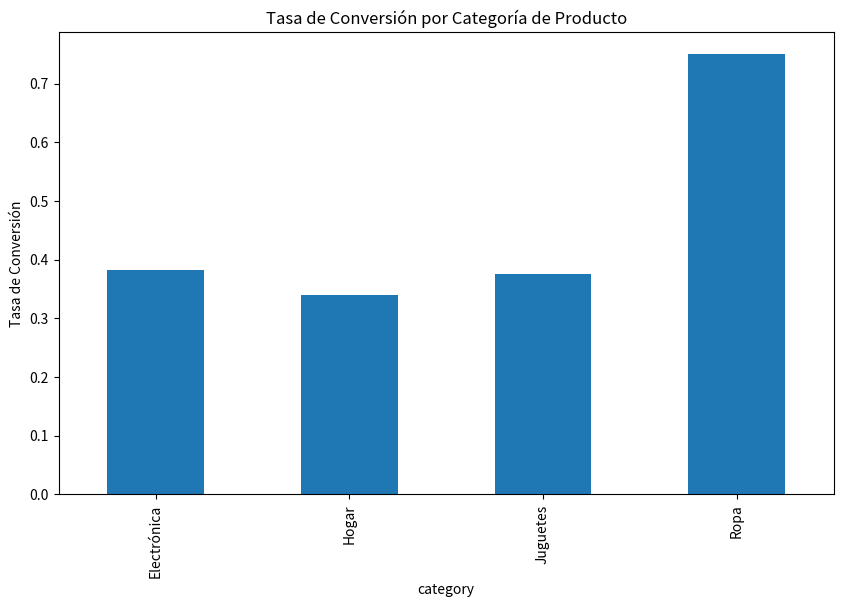

The matplotlib source for this figure: (Note: this script raises an exception after producing the figure.)
import pandas as pd
import numpy as np
import matplotlib.pyplot as plt

# 1. Crear DataFrames de ejemplo (reemplaza con tus datos reales)
np.random.seed(42)
n_products = 10
n_users = 50
n_transactions = 100
n_reviews = 150

products = pd.DataFrame({
    'product_id': range(1, n_products + 1),
    'category': np.random.choice(['Electrónica', 'Ropa', 'Hogar', 'Juguetes'], n_products),
    'price': np.random.uniform(10, 200, n_products)
})

users = pd.DataFrame({
    'user_id': range(1, n_users + 1),
    'age': np.random.randint(18, 65, n_users),
    'location': np.random.choice(['Ciudad A', 'Ciudad B', 'Ciudad C'], n_users)
})

transactions = pd.DataFrame({
    'transaction_id': range(1, n_transactions + 1),
    'product_id': np.random.choice(products['product_id'], n_transactions),
    'user_id': np.random.choice(users['user_id'], n_transactions),
    'purchase_date': pd.date_range('2023-01-01', periods=n_transactions, freq='D')
})

reviews = pd.DataFrame({
    'review_id': range(1, n_reviews + 1),
    'product_id': np.random.choice(products['product_id'], n_reviews),
    'user_id': np.random.choice(users['user_id'], n_reviews),
    'rating': np.random.randint(1, 6, n_reviews)
})

# 2. Unir DataFrames
merged_df = transactions.merge(products, on='product_id').merge(users, on='user_id').merge(reviews, on=['product_id', 'user_id'], how='left')

# 3. Calcular tasa de conversión por categoría
visits_by_category = merged_df['category'].value_counts()
purchases_by_category = merged_df[merged_df['rating'].notnull()]['category'].value_counts()
conversion_rate = (purchases_by_category / visits_by_category).fillna(0)

# 4. Gráfico de barras de tasa de conversión
plt.figure(figsize=(10, 6))
conversion_rate.plot(kind='bar')
plt.title('Tasa de Conversión por Categoría de Producto')
plt.ylabel('Tasa de Conversión')
plt.show()

# 5. Calcular calificación promedio y distribución
average_rating = reviews['rating'].mean()
rating_distribution = reviews['rating'].value_counts()

print(f"Calificación promedio de los productos: {average_rating:.2f}")
print("Distribución de calificaciones:")
print(rating_distribution)

# 6. Gráfico de líneas de tendencia de ventas mensuales
monthly_sales = merged_df.set_index('purchase_date').resample('M')['transaction_id'].count()
plt.figure(figsize=(10, 6))
monthly_sales.plot()
plt.title('Tendencia de Ventas Mensuales')
plt.ylabel('Número de Transacciones')
plt.show()

# 7. Gráfico de cajas de distribución de precios por categoría
plt.figure(figsize=(10, 6))
merged_df.boxplot(column='price', by='category')
plt.title('Distribución de Precios por Categoría')
plt.ylabel('Precio')
plt.show()
